Run: headless pygame with SDL's dummy video driver; simulated clock (each Clock.tick advances the game by its frame time, no real sleeping); random seed 0; keys injected as events and as key.get_pressed() state; no mouse input.
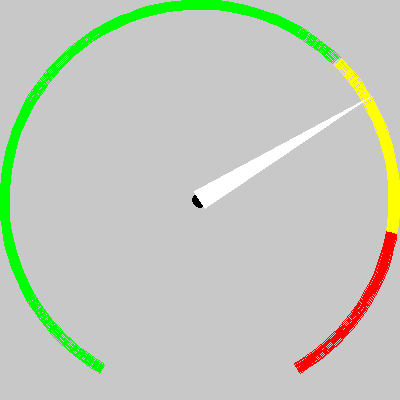
Frame 1 of 4 · flips 1–60 · no input
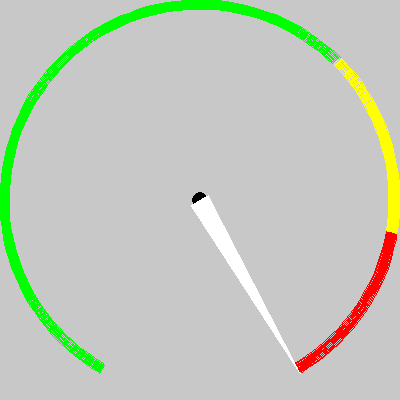
Frame 2 of 4 · flips 61–180 · tapped SPACE, RETURN · held RIGHT (→), D
Frame 3 of 4 · flips 181–300 · held DOWN (↓), S · screen unchanged from frame 2, image omitted
Frame 4 of 4 · flips 301–420 · held LEFT (←), A, UP (↑), W · screen unchanged from frame 3, image omitted

The pygame program that drew these frames:

# -*- coding: utf-8 -*-
"""
@author Eduardo Rasgado Ruiz
Funcionamiento en fase experimental
Requerimientos y prework:
    Anaconda continuum(paquete científico de python)
    
    De preferencia crear un ambiente virtual con anaconda
    - conda create tacometro-env
    Activar el ambiente:
    - conda activate tacomentro-env
    Instalar todas las dependencias que necesita, principalmente la librería
    PYGAME:
    - conda install -c cogsci pygame
    
    Modifique el programa para seleccionar su pocision de puntero de tacometro
    deseada.
    Ahora ya puede correr el programa con:
    - python Tacometer.py
    
Funcionamiento en fase experimental:
    Se inicia con una medida del tacometro deseada, y al correr el script
    comienza la animacion, el tacometro recorre el puntero desde el punto
    ya especificado hasta 60, la máxima medición.
    
    Ejemplo de como correrlo:
        size = (400, 400)
        converter = ConversionOperations()
        m = Meter(size, converter)
        m.set_tacometer_measure(30)
        m.selectType(1)
        m.createMeterWindow()
        m.initLoop()
    
    en donde en m.set_tacometer_measure(30), 30 representa la medida
    del tacometro desde donde se comienza el movimiento del tacometro
    Verá una animación de esto en seguida
"""
import math
import pygame

class Meter:
    def __init__(self, size, converter):
        print("Un medidor ha sido creado")
        self.tacometer_measure = 0
        self.deg = 0
        self.type = 0
        self.size = size
        self.screen = None
        self.background = None
        self.going = True
        self.clock = None
        self.converter = converter
        self.BACKG_COLOR = (200,200,200)
        self.GREEN = (0, 255, 0)
        self.YELLOW = (255, 255, 0)
        self.RED = (255, 0, 0)
        self.BLACK = (0, 0, 0)
        self.WHITE = (255, 255, 255)
        # izquierda, arriba, ancho, alto
        self.arc_rectangle = [0, 0,400,400]
        self.arc_thickness = 10
        self.ninety_deg = self.converter.deg_to_rad(90)
    
    def selectType(self, type):
        self.type = type
        
    def createMeterWindow(self):
        pygame.init()
        self.screen = pygame.display.set_mode(self.size)
        pygame.display.set_caption("Medidor")
        
    def set_tacometer_measure(self, tm):
        self.tacometer_measure = tm
    
    def initLoop(self):
        #self.background = pygame.Surface(self.size)
        #self.background.fill((255,0,255))
        self.clock = pygame.time.Clock()
        
        self.map_tacometer_measure_to_degree()
        
        #clock = pygame.time.Clock()
        while self.going:
            
            # lectura del teclado para cerrar la ventana
            for event in pygame.event.get():
                if event.type == pygame.QUIT:
                    self.going = False
            self.screen.fill(self.BACKG_COLOR)
            
            # el angulo de rotacion que va a dar la aguja respecto de cero en el eje x
            # este angulo debe de estar en radianes -> ejemplo: pi / 2
            angle = self.converter.deg_to_rad(self.map_tacometer_degree())
            
            self.draw_arc_semicircle()
            self.draw_center()
            self.draw_pointer(angle)
            self.deg+=1
            # mostrando la imagen o actualizando
            pygame.display.flip()
            self.clock.tick(60)
            
        pygame.display.quit()
        
    def draw_arc_semicircle(self):
        #print("oh shit here we go again")
        start_rad = self.converter.deg_to_rad(240)
        stop_green_rad = self.converter.deg_to_rad(45)
        yellow_red_middle_rad = self.converter.inverted_deg_to_rad(10)
        max_rad = self.converter.inverted_deg_to_rad(60)
        
        # arco verde, desde 240 grados hasta los 45 grados
        pygame.draw.arc(self.screen, self.GREEN, self.arc_rectangle,
                        stop_green_rad, start_rad, self.arc_thickness)
        # arco amarillo
        pygame.draw.arc(self.screen, self.YELLOW , self.arc_rectangle, 
                        yellow_red_middle_rad, stop_green_rad, self.arc_thickness)
        ## arco rojo
        pygame.draw.arc(self.screen, self.RED , self.arc_rectangle, max_rad, 
                        yellow_red_middle_rad, self.arc_thickness)
        
    def draw_center(self):
        #pygame.draw.circle(self.screen, self.BLACK, [(100+(255-100)/2), 50+((255-50)/2)], 4, 0)
        pygame.draw.circle(self.screen, self.BLACK, [200,200], 8, 0)
        
    def draw_pointer(self, angle):
        
        
        measure_x, measure_y = self.calculate_peak(angle)
        
        peak = (measure_x, measure_y)
        
        # bases respecto el angulo del pico del pointer
        base_i_angle = angle + self.ninety_deg
        base_d_angle = angle - self.ninety_deg
        
        #print("base i: {}, base d: {}".format(base_i_angle, base_d_angle))
        
        # i, d = punto central
        base_i_x, base_i_y = self.calculate_base(base_i_angle)
        base_d_x, base_d_y = self.calculate_base(base_d_angle)
        print("base i_x: {}, base i_y: {}".format(base_i_x, base_i_y))
        print("base d_x: {}, base d_y: {}".format(base_d_x, base_d_y))
        
        base_i = (base_i_x, base_i_y)
        base_d = (base_d_x, base_d_y)
        #base_i = (200, 190)
        #base_d = (200, 210)
        
        # usando un poligono de 3 nodos
        pygame.draw.polygon(self.screen, self.WHITE, [base_i, base_d, peak], 0)
        
    def calculate_peak(self, angle):
        # el angulo debe de llegar en radianes
        #xf = 400
        #xy = 200
        L = self.size[0] / 2
        x = math.cos(angle) * L
        y = math.sin(angle) * L
        xf = L + x
        yf = L - y
        return xf, yf
    
    def calculate_base(self, angle):
        # calculo del punto donde se localizan los dos vertices
        # que forman la base del puntero o pointer
        center = self.size[0] / 2
        L = -10
        x = math.cos(angle) * L
        y = math.sin(angle) * L
        xf = center - x
        yf = center + y
        return xf, yf
    
    def map_tacometer_degree(self):
        # si es cero, este tiene que convertirse a 240 grados
        converted_deg = 240 - self.deg
        if self.deg >= 300:
            # el tope del tacometro, la parte final roja, esto es 360 - 60
            return -60
        return converted_deg
    
    def map_tacometer_measure_to_degree(self):
        # el tacometro va de cero a 60, los grados permisibles van de 0 - 300
        self.deg = (self.tacometer_measure * 300) / 60


class ConversionOperations:
    def __init__(self):
        self.PI = math.pi
    
    def deg_to_rad(self, deg):
        return deg * (self.PI/180)
    
    def inverted_deg_to_rad(self, deg):
        return 0 - (deg * (self.PI/180))
                

    
if __name__=="__main__":
    size = (400, 400)
    converter = ConversionOperations()
    m = Meter(size, converter)
    m.set_tacometer_measure(30)
    m.selectType(1)
    m.createMeterWindow()
    m.initLoop()
    
        
        
